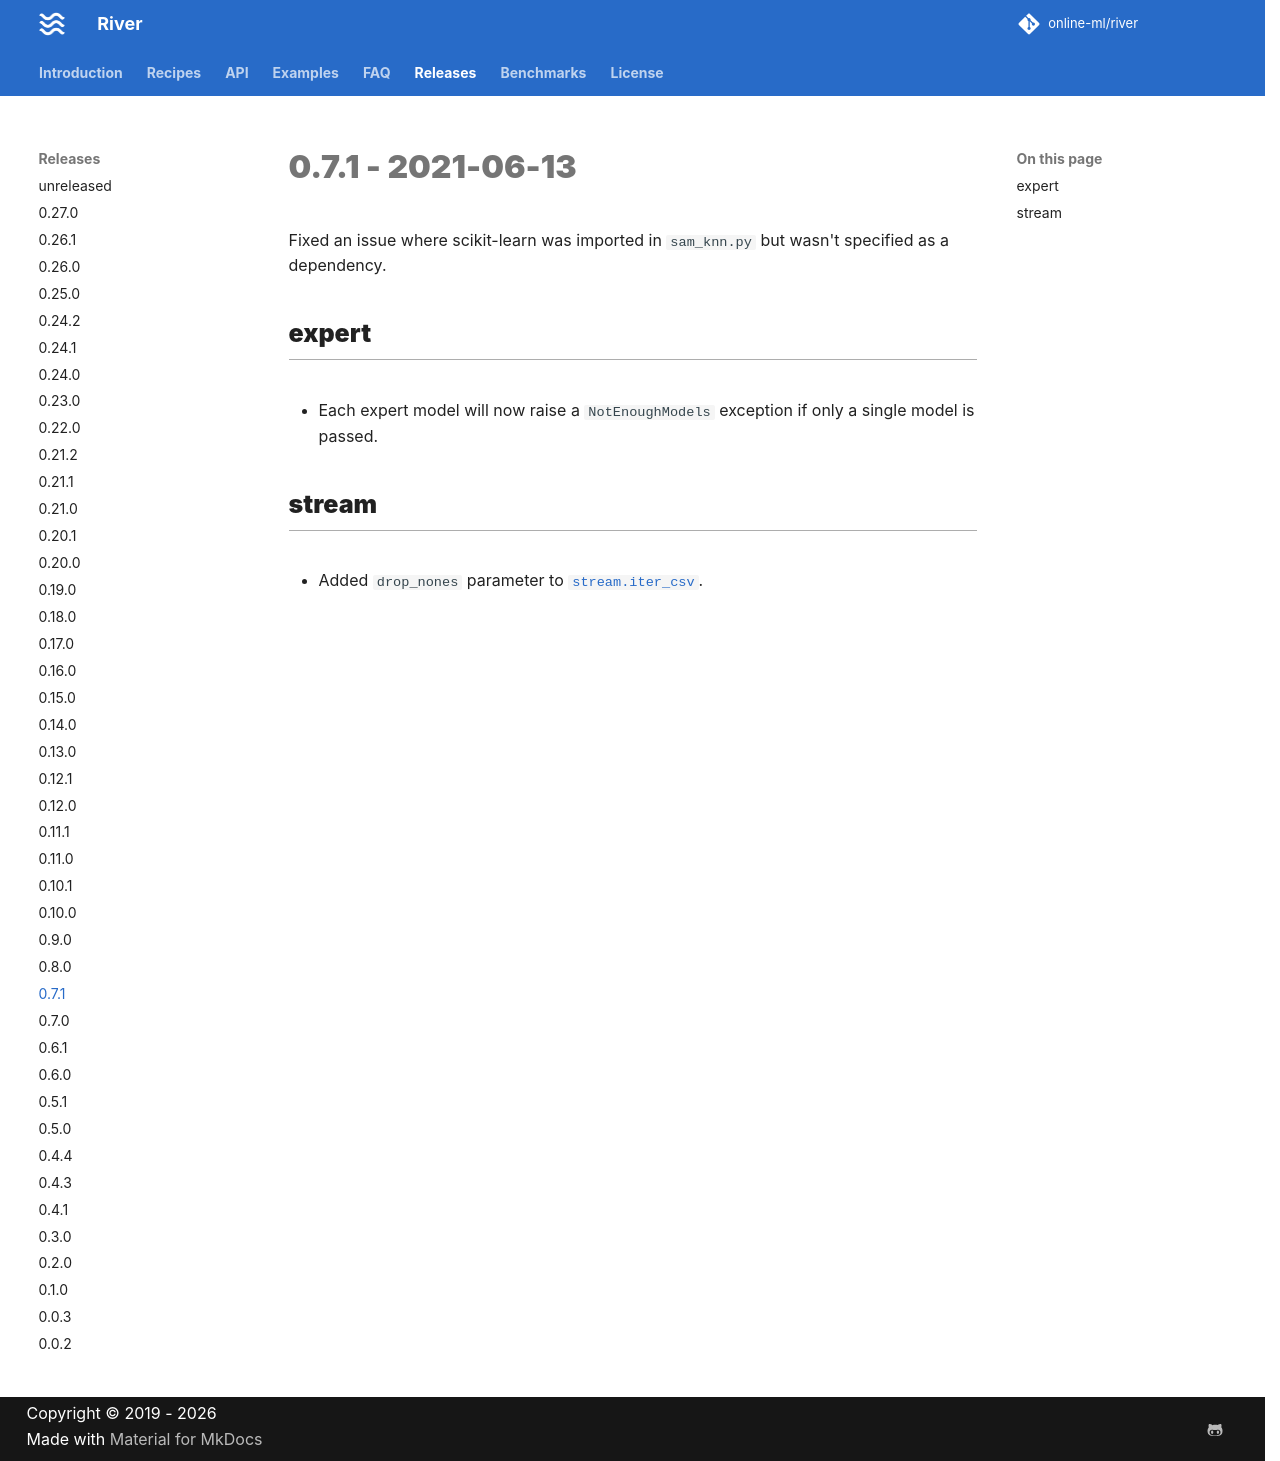

repository: online-ml/river · page: dev/releases/0.7.1/index.html · generator: mkdocs

# 0.7.1 - 2021-06-13

Fixed an issue where scikit-learn was imported in `sam_knn.py` but wasn't specified as a dependency.

## expert

- Each expert model will now raise a `NotEnoughModels` exception if only a single model is passed.

## stream

- Added `drop_nones` parameter to `stream.iter_csv`.
